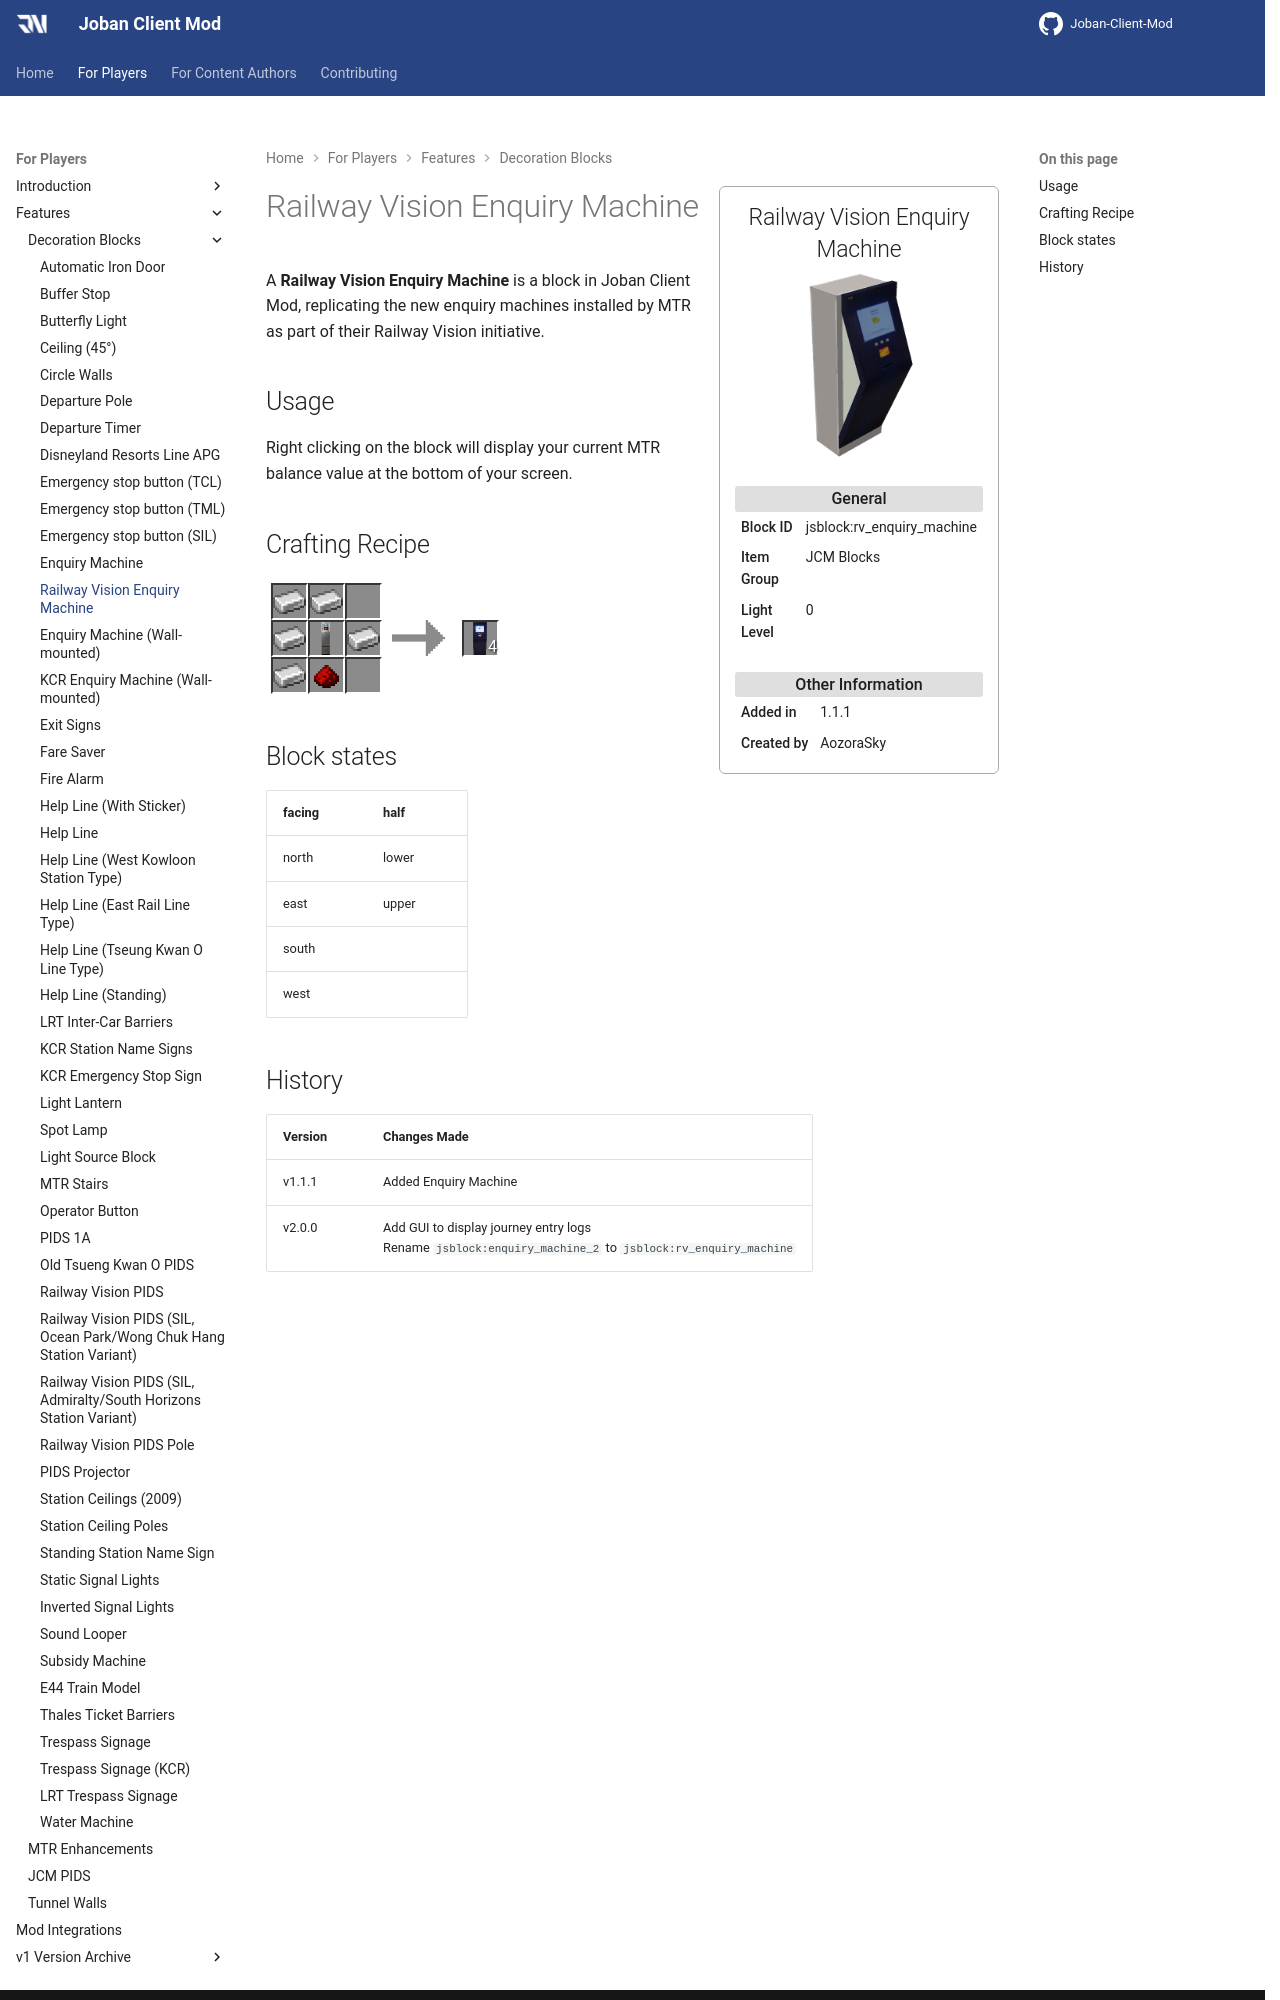

repository: DistrictOfJoban/JCM-Docs · page: v2.2/players/blocks/rv_enquiry_machine/index.html · generator: mkdocs

---
block_ids:
- jsblock:rv_enquiry_machine
since: 1.1.1
image: JCM_rv_enquiry_machine.png
item_group: JCM Blocks
creator: AozoraSky
transparent: true
light_level: 0
recipes:
- jsblock:rv_enquiry_machine
---

A **Railway Vision Enquiry Machine** is a block in Joban Client Mod, replicating the new enquiry machines installed by MTR as part of their Railway Vision initiative.

## Usage
Right clicking on the block will display your current MTR balance value at the bottom of your screen.

## Crafting Recipe
<div class="crafting">
    <div class="crafting-table">
        <!-- row 1 -->
        <div><img src="./crafting/Minecraft_Iron_ingot.png"></div>
        <div><img src="./crafting/Minecraft_Iron_ingot.png"></div>
        <div></div>
        <!-- row 2 -->
        <div><img src="./crafting/Minecraft_Iron_ingot.png"></div>
        <div><img src="./crafting/JCM_Item_Mtr_enquiry_machine.png"></div>
        <div><img src="./crafting/Minecraft_Iron_ingot.png"></div>
        <!-- row 3 -->
        <div><img src="./crafting/Minecraft_Iron_ingot.png"></div>
        <div><img src="./crafting/Minecraft_Redstone.png"></div>
        <div></div>
    </div>
    <div class="crafting-arrow"></div>
    <div class="crafting-result" data-count="4">
        <img src="./crafting/JCM_Item_Rv_enquiry_machine.png">
    </div>
</div>

## Block states
| facing | half  |
|:-------|:------|
| north  | lower |
| east   | upper |
| south  |       |
| west   |       |
